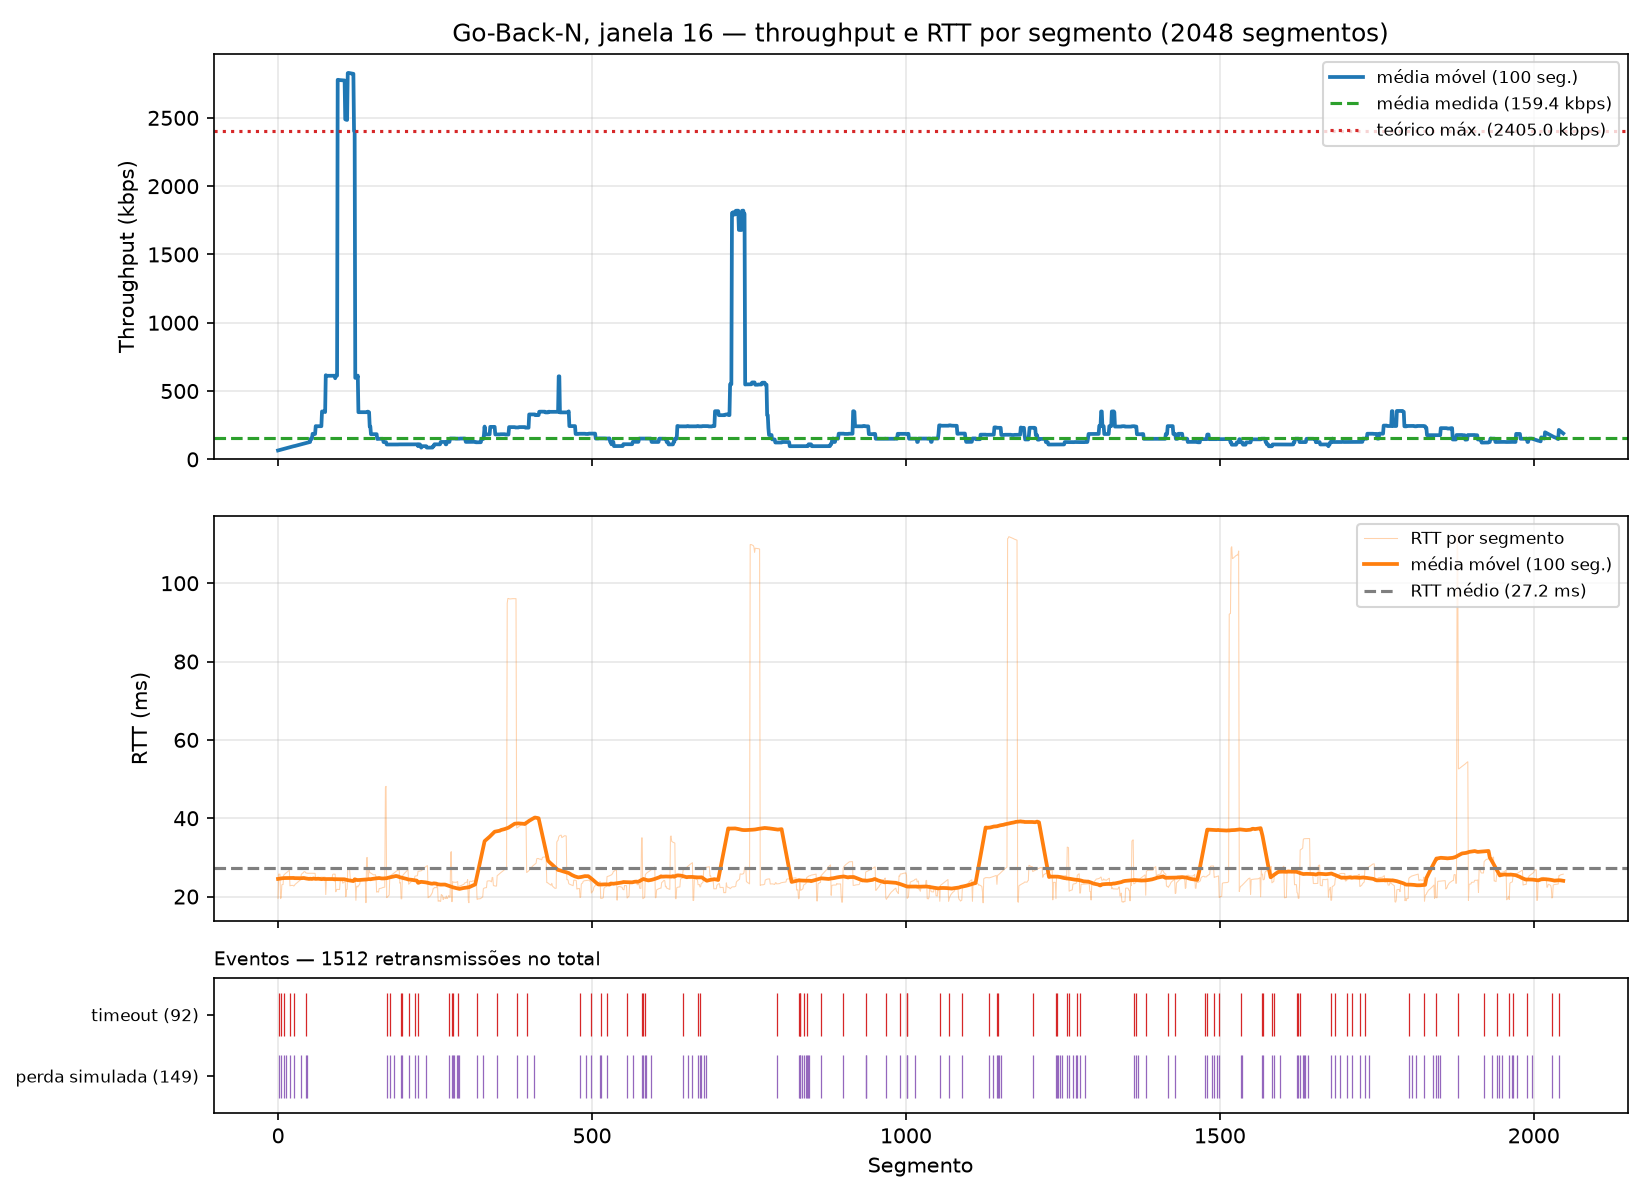

Data behind this chart, as committed beside it:
segment, timestamp, size_bytes, rtt_ms, rtt_estimated_ms, timeout_ms, throughput_kbps, retransmissions, timeout_occurred, window_size, protocol, simulated_loss, sim_drops, recv_time_ms
0, 2026-10-26T17:50:47.420231-03:00, 512, 19.54, , 500, 209.6, 0, 0, 16, gbn, 0, 0, 19.55
1, 2026-10-26T17:50:47.947572-03:00, 512, 25.74, , 500, 7.768, 1, 1, 16, gbn, 1, 1, 546.8
2, 2026-10-26T17:50:47.947759-03:00, 512, 25.7, , 500, 13582, 1, 0, 16, gbn, 0, 0, 547.1
3, 2026-10-26T17:50:47.947873-03:00, 512, 25.72, , 500, 33357, 1, 0, 16, gbn, 0, 0, 547.3
4, 2026-10-26T17:50:48.469137-03:00, 512, 19.48, , 500, 7.861, 2, 1, 16, gbn, 1, 1, 1068
5, 2026-10-26T17:50:48.469504-03:00, 512, 19.73, , 500, 7505, 2, 0, 16, gbn, 0, 0, 1069
6, 2026-10-26T17:50:48.472850-03:00, 512, 22.99, , 500, 1214, 2, 0, 16, gbn, 0, 0, 1072
7, 2026-10-26T17:50:48.472963-03:00, 512, 23.06, , 500, 27777, 2, 0, 16, gbn, 0, 0, 1072
8, 2026-10-26T17:50:48.473050-03:00, 512, 23.07, , 500, 46479, 2, 0, 16, gbn, 0, 0, 1072
9, 2026-10-26T17:50:48.999670-03:00, 512, 25.46, , 500, 7.780, 3, 1, 16, gbn, 1, 2, 1599
10, 2026-10-26T17:50:49.000010-03:00, 512, 25.62, , 500, 9774, 3, 0, 16, gbn, 0, 0, 1599
11, 2026-10-26T17:50:49.000253-03:00, 512, 25.78, , 500, 15303, 3, 0, 16, gbn, 0, 0, 1600
12, 2026-10-26T17:50:49.000473-03:00, 512, 25.92, , 500, 18632, 3, 0, 16, gbn, 1, 1, 1600
13, 2026-10-26T17:50:49.000677-03:00, 512, 26.05, , 500, 19783, 3, 0, 16, gbn, 0, 0, 1600
14, 2026-10-26T17:50:49.000878-03:00, 512, 26.18, , 500, 20227, 3, 0, 16, gbn, 0, 0, 1600
15, 2026-10-26T17:50:49.001071-03:00, 512, 26.3, , 500, 20863, 3, 0, 16, gbn, 0, 0, 1600
16, 2026-10-26T17:50:49.001269-03:00, 512, 26.42, , 500, 21282, 3, 0, 16, gbn, 0, 0, 1601
17, 2026-10-26T17:50:49.001484-03:00, 512, 26.56, , 500, 18886, 2, 0, 16, gbn, 0, 0, 1601
18, 2026-10-26T17:50:49.001709-03:00, 512, 26.71, , 500, 18131, 2, 0, 16, gbn, 0, 0, 1601
19, 2026-10-26T17:50:49.526118-03:00, 512, 22.73, , 500, 7.812, 3, 1, 16, gbn, 1, 1, 2125
20, 2026-10-26T17:50:49.526424-03:00, 512, 22.83, , 500, 10027, 2, 0, 16, gbn, 0, 0, 2126
21, 2026-10-26T17:50:49.526514-03:00, 512, 22.83, , 500, 32241, 2, 0, 16, gbn, 0, 0, 2126
22, 2026-10-26T17:50:49.526595-03:00, 512, 22.83, , 500, 49875, 2, 0, 16, gbn, 0, 0, 2126
23, 2026-10-26T17:50:49.526686-03:00, 512, 22.84, , 500, 47467, 2, 0, 16, gbn, 0, 0, 2126
24, 2026-10-26T17:50:49.526769-03:00, 512, 22.85, , 500, 48378, 2, 0, 16, gbn, 0, 0, 2126
25, 2026-10-26T17:50:50.051065-03:00, 512, 22.69, , 500, 7.815, 2, 1, 16, gbn, 1, 1, 2650
26, 2026-10-26T17:50:50.051482-03:00, 512, 22.79, , 500, 9166, 2, 0, 16, gbn, 0, 0, 2651
27, 2026-10-26T17:50:50.051784-03:00, 512, 23.08, , 500, 10236, 2, 0, 16, gbn, 0, 0, 2651
28, 2026-10-26T17:50:50.052007-03:00, 512, 23.22, , 500, 18231, 2, 0, 16, gbn, 0, 0, 2651
29, 2026-10-26T17:50:50.052222-03:00, 512, 23.37, , 500, 18433, 2, 0, 16, gbn, 0, 0, 2652
30, 2026-10-26T17:50:50.052457-03:00, 512, 23.53, , 500, 17274, 2, 0, 16, gbn, 0, 0, 2652
31, 2026-10-26T17:50:50.052654-03:00, 512, 23.66, , 500, 20604, 2, 0, 16, gbn, 0, 0, 2652
32, 2026-10-26T17:50:50.052866-03:00, 512, 23.78, , 500, 20374, 2, 0, 16, gbn, 0, 0, 2652
33, 2026-10-26T17:50:50.053063-03:00, 512, 23.91, , 500, 19740, 2, 0, 16, gbn, 0, 0, 2653
34, 2026-10-26T17:50:50.053263-03:00, 512, 24.04, , 500, 20553, 2, 0, 16, gbn, 0, 0, 2653
35, 2026-10-26T17:50:50.053472-03:00, 512, 24.18, , 500, 19625, 1, 0, 16, gbn, 0, 0, 2653
36, 2026-10-26T17:50:50.053672-03:00, 512, 24.3, , 500, 20665, 1, 0, 16, gbn, 1, 1, 2653
37, 2026-10-26T17:50:50.055114-03:00, 512, 25.65, , 500, 2894, 1, 0, 16, gbn, 0, 0, 2655
38, 2026-10-26T17:50:50.055359-03:00, 512, 25.83, , 500, 15449, 1, 0, 16, gbn, 0, 0, 2655
39, 2026-10-26T17:50:50.055552-03:00, 512, 25.97, , 500, 18316, 1, 0, 16, gbn, 0, 0, 2655
40, 2026-10-26T17:50:50.055678-03:00, 512, 26.04, , 500, 28905, 1, 0, 16, gbn, 0, 0, 2655
41, 2026-10-26T17:50:50.077650-03:00, 512, 26.29, , 500, 187.9, 0, 0, 16, gbn, 0, 0, 2677
42, 2026-10-26T17:50:50.077990-03:00, 512, 26.36, , 500, 8978, 0, 0, 16, gbn, 0, 0, 2677
43, 2026-10-26T17:50:50.078221-03:00, 512, 26.33, , 500, 16730, 0, 0, 16, gbn, 0, 0, 2678
44, 2026-10-26T17:50:50.606347-03:00, 512, 26.08, , 500, 7.756, 1, 1, 16, gbn, 1, 1, 3206
45, 2026-10-26T17:50:50.606542-03:00, 512, 26.01, , 500, 14021, 1, 0, 16, gbn, 0, 0, 3206
46, 2026-10-26T17:50:50.606637-03:00, 512, 25.96, , 500, 40092, 1, 0, 16, gbn, 1, 1, 3206
47, 2026-10-26T17:50:50.606718-03:00, 512, 25.94, , 500, 49250, 1, 0, 16, gbn, 0, 0, 3206
48, 2026-10-26T17:50:50.606799-03:00, 512, 25.95, , 500, 50803, 1, 0, 16, gbn, 0, 0, 3206
49, 2026-10-26T17:50:50.606877-03:00, 512, 25.95, , 500, 52040, 1, 0, 16, gbn, 0, 0, 3206
50, 2026-10-26T17:50:50.606964-03:00, 512, 25.96, , 500, 49029, 1, 0, 16, gbn, 0, 0, 3206
51, 2026-10-26T17:50:50.607042-03:00, 512, 25.96, , 500, 49875, 1, 0, 16, gbn, 0, 0, 3207
52, 2026-10-26T17:50:50.607120-03:00, 512, 25.96, , 500, 52994, 1, 0, 16, gbn, 0, 0, 3207
53, 2026-10-26T17:50:50.607197-03:00, 512, 25.95, , 500, 52597, 1, 0, 16, gbn, 0, 0, 3207
54, 2026-10-26T17:50:50.607274-03:00, 512, 25.95, , 500, 53080, 1, 0, 16, gbn, 0, 0, 3207
55, 2026-10-26T17:50:50.607373-03:00, 512, 25.94, , 500, 43478, 1, 0, 16, gbn, 0, 0, 3207
56, 2026-10-26T17:50:50.607481-03:00, 512, 25.92, , 500, 37693, 1, 0, 16, gbn, 0, 0, 3207
57, 2026-10-26T17:50:50.607565-03:00, 512, 25.91, , 500, 46946, 1, 0, 16, gbn, 0, 0, 3207
58, 2026-10-26T17:50:50.607645-03:00, 512, 25.91, , 500, 52540, 1, 0, 16, gbn, 0, 0, 3207
59, 2026-10-26T17:50:50.607732-03:00, 512, 25.92, , 500, 48024, 1, 0, 16, gbn, 0, 0, 3207
... 1,988 more rows
